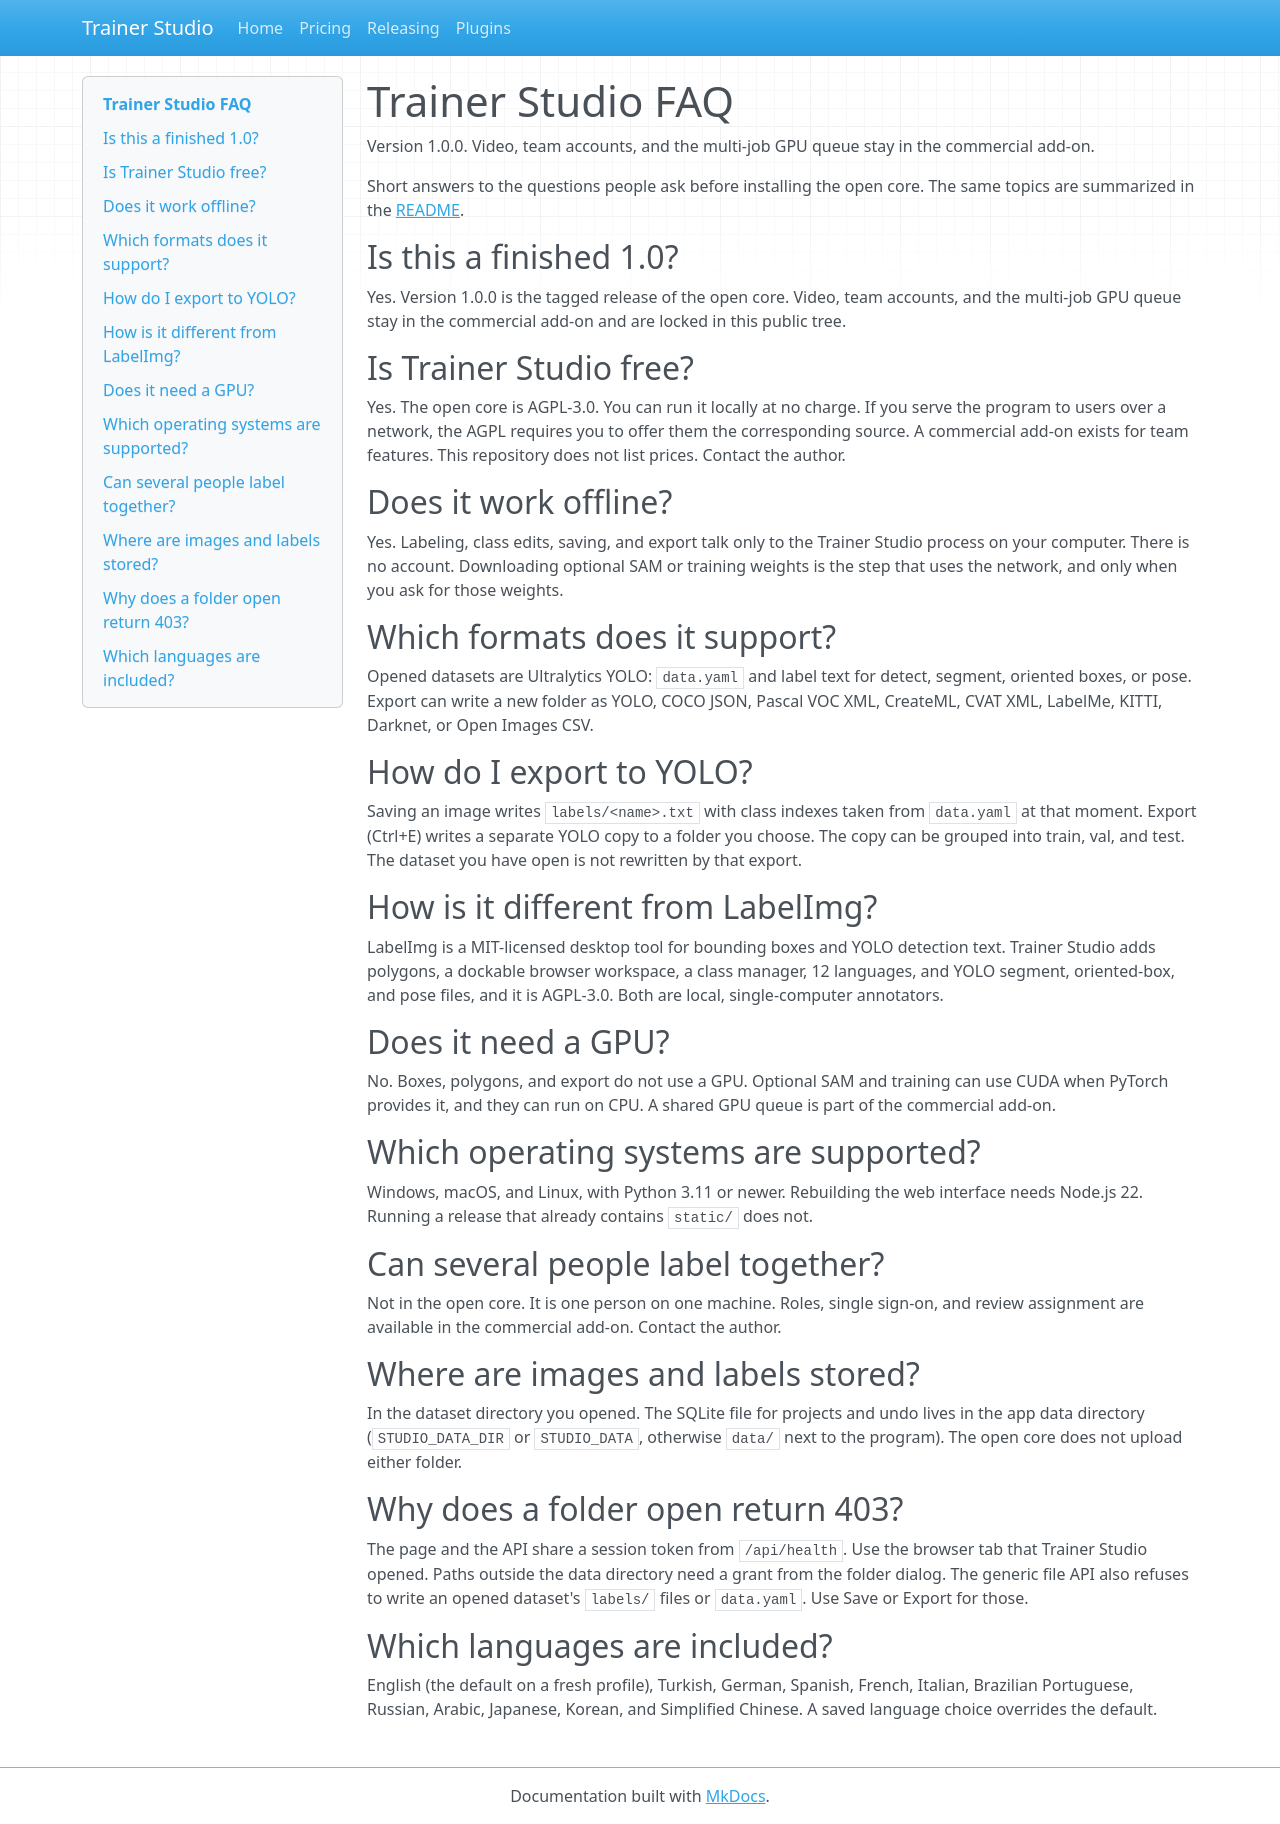

repository: ondery/TrainerStudio · page: FAQ/index.html · generator: mkdocs

# Trainer Studio FAQ

Version 1.0.0. Video, team accounts, and the multi-job GPU queue stay in the commercial add-on.

Short answers to the questions people ask before installing the open core. The same topics are summarized in the [README](../README.md).

## Is this a finished 1.0?

Yes. Version 1.0.0 is the tagged release of the open core. Video, team accounts, and the multi-job GPU queue stay in the commercial add-on and are locked in this public tree.

## Is Trainer Studio free?

Yes. The open core is AGPL-3.0. You can run it locally at no charge. If you serve the program to users over a network, the AGPL requires you to offer them the corresponding source. A commercial add-on exists for team features. This repository does not list prices. Contact the author.

## Does it work offline?

Yes. Labeling, class edits, saving, and export talk only to the Trainer Studio process on your computer. There is no account. Downloading optional SAM or training weights is the step that uses the network, and only when you ask for those weights.

## Which formats does it support?

Opened datasets are Ultralytics YOLO: `data.yaml` and label text for detect, segment, oriented boxes, or pose. Export can write a new folder as YOLO, COCO JSON, Pascal VOC XML, CreateML, CVAT XML, LabelMe, KITTI, Darknet, or Open Images CSV.

## How do I export to YOLO?

Saving an image writes `labels/<name>.txt` with class indexes taken from `data.yaml` at that moment. Export (Ctrl+E) writes a separate YOLO copy to a folder you choose. The copy can be grouped into train, val, and test. The dataset you have open is not rewritten by that export.

## How is it different from LabelImg?

LabelImg is a MIT-licensed desktop tool for bounding boxes and YOLO detection text. Trainer Studio adds polygons, a dockable browser workspace, a class manager, 12 languages, and YOLO segment, oriented-box, and pose files, and it is AGPL-3.0. Both are local, single-computer annotators.

## Does it need a GPU?

No. Boxes, polygons, and export do not use a GPU. Optional SAM and training can use CUDA when PyTorch provides it, and they can run on CPU. A shared GPU queue is part of the commercial add-on.

## Which operating systems are supported?

Windows, macOS, and Linux, with Python 3.11 or newer. Rebuilding the web interface needs Node.js 22. Running a release that already contains `static/` does not.

## Can several people label together?

Not in the open core. It is one person on one machine. Roles, single sign-on, and review assignment are available in the commercial add-on. Contact the author.

## Where are images and labels stored?

In the dataset directory you opened. The SQLite file for projects and undo lives in the app data directory (`STUDIO_DATA_DIR` or `STUDIO_DATA`, otherwise `data/` next to the program). The open core does not upload either folder.

## Why does a folder open return 403?

The page and the API share a session token from `/api/health`. Use the browser tab that Trainer Studio opened. Paths outside the data directory need a grant from the folder dialog. The generic file API also refuses to write an opened dataset's `labels/` files or `data.yaml`. Use Save or Export for those.

## Which languages are included?

English (the default on a fresh profile), Turkish, German, Spanish, French, Italian, Brazilian Portuguese, Russian, Arabic, Japanese, Korean, and Simplified Chinese. A saved language choice overrides the default.
